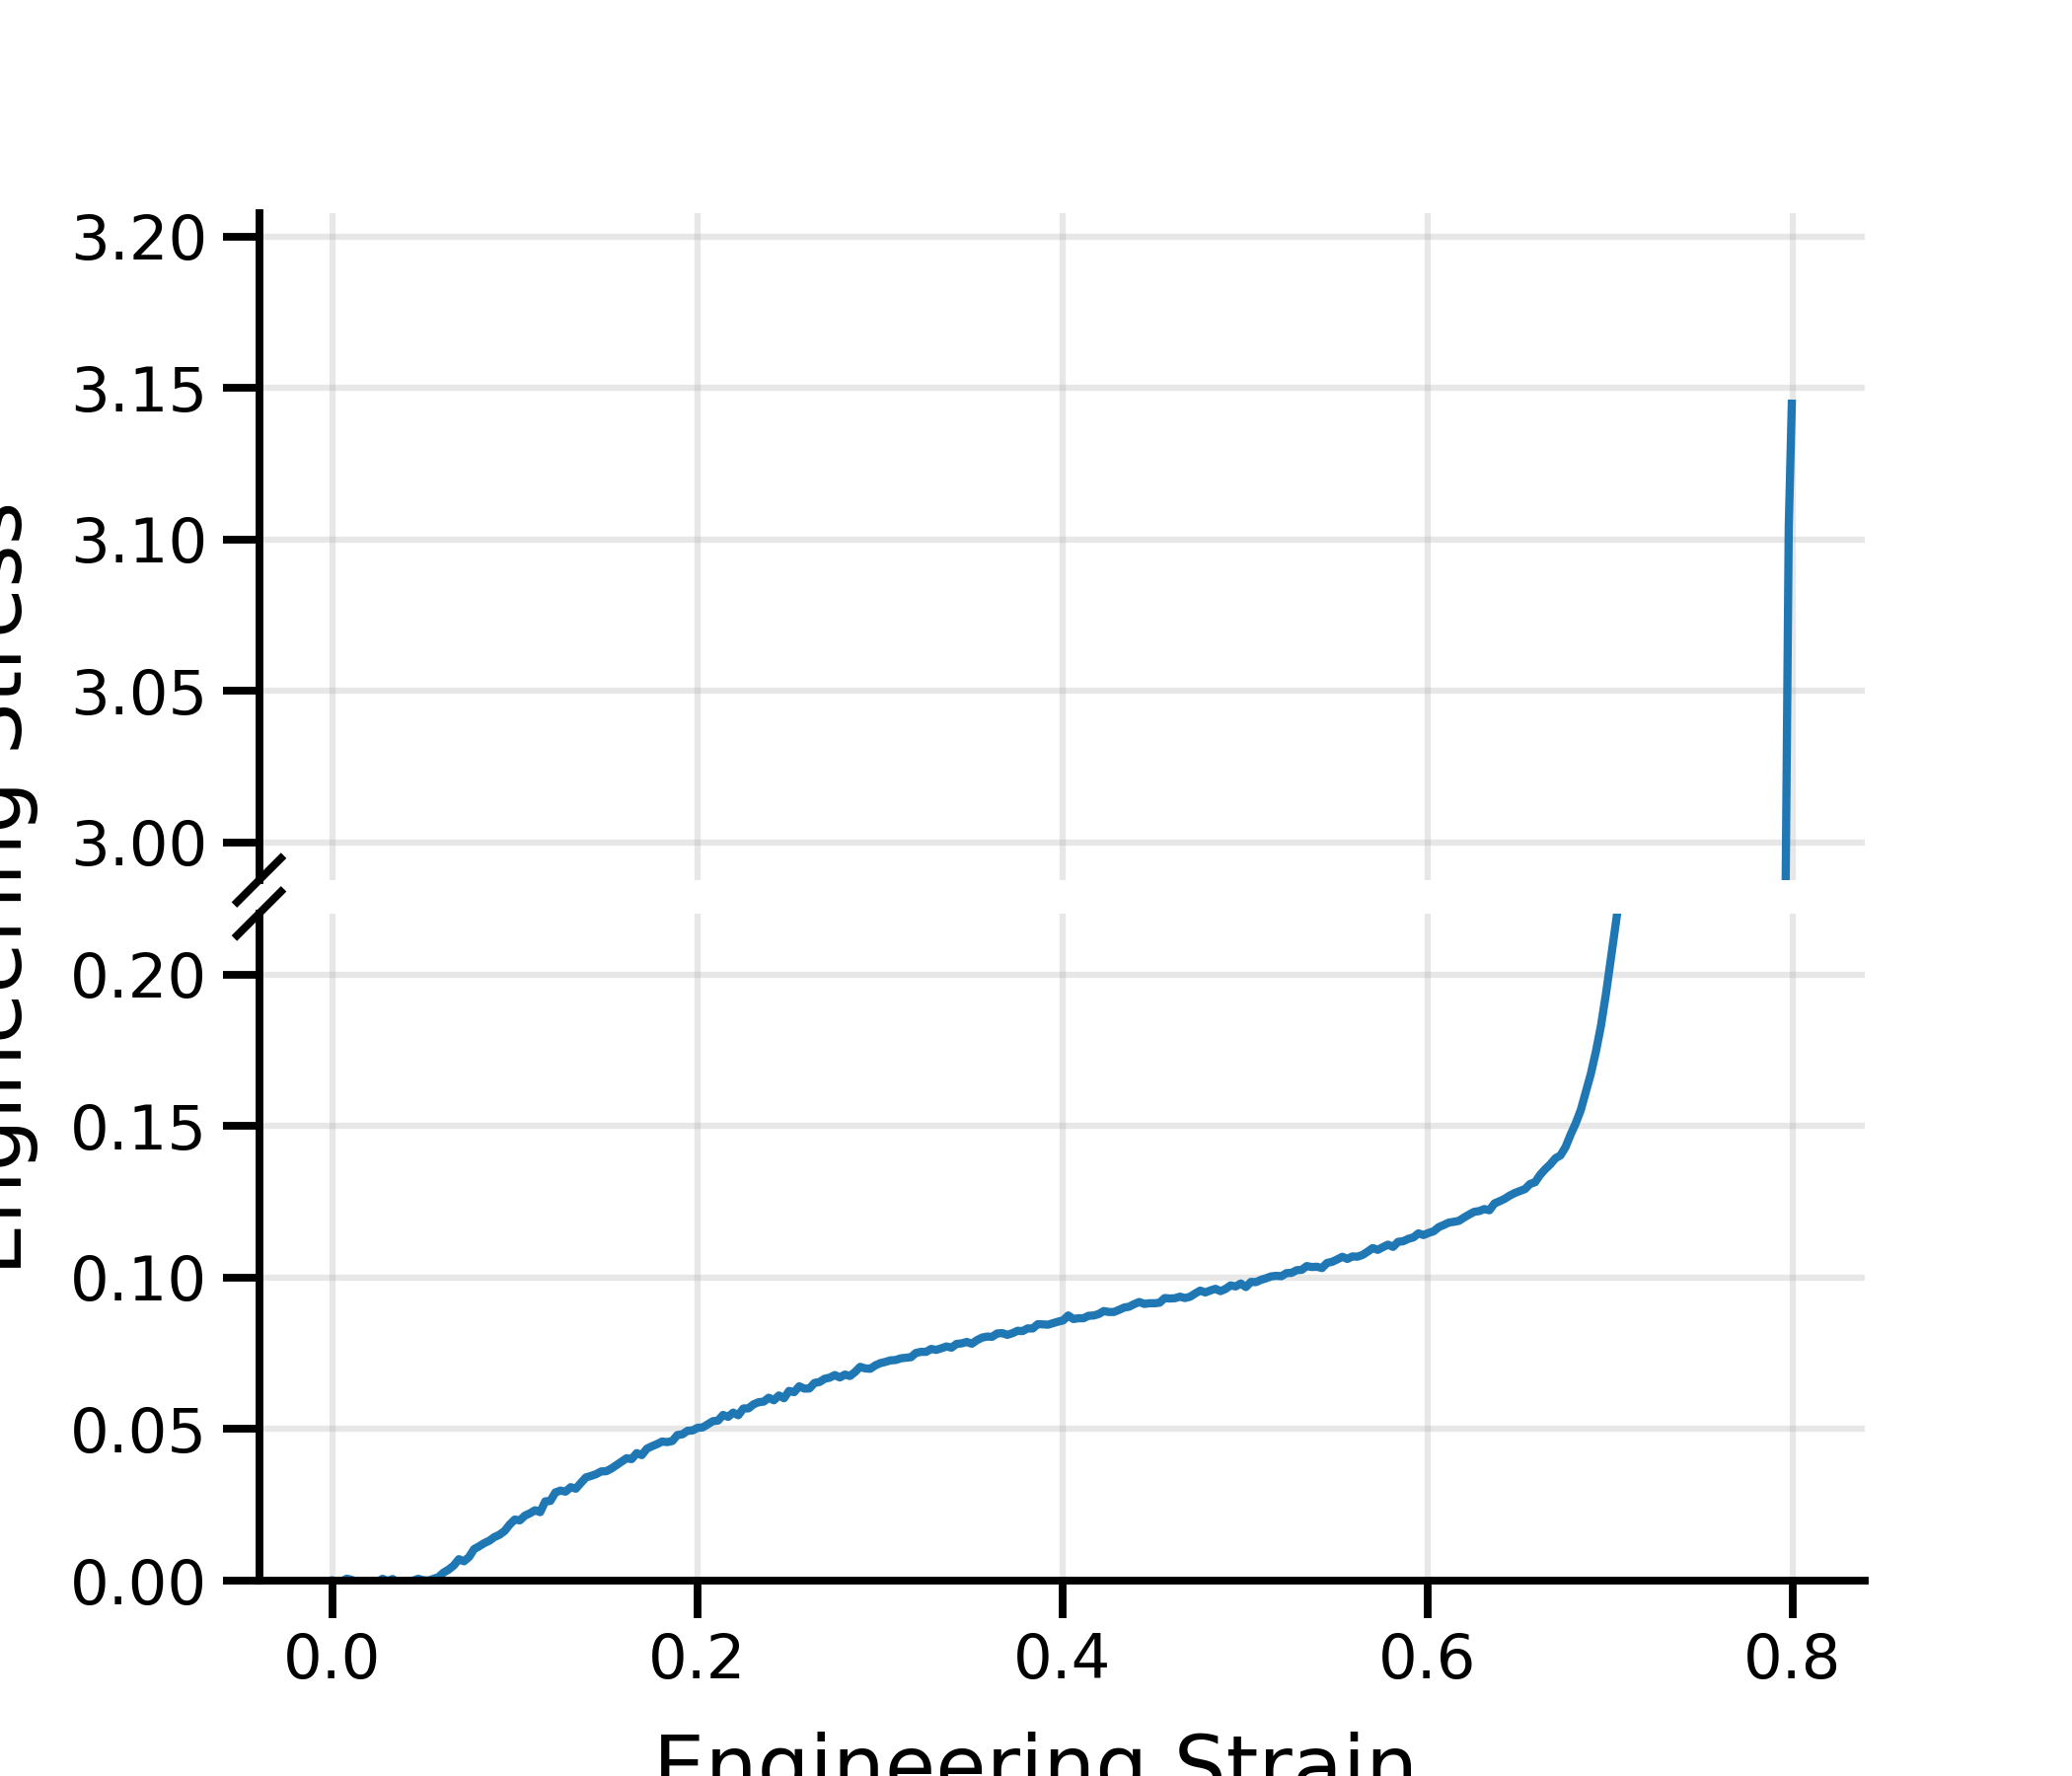

Data behind this chart, as committed beside it:
CycleCount, AxialDisplacement_mm, AxialForce_N, strain, stress_MPa, stress_MPa_mag
5, 0.002968, 2.081, -4.947185440566167e-05, 0.000578, -0.000578
5, 0.008172, -0.5095, -0.0001362, -0.0001415, 0.0001415
5, -0.1451, 2.05, 0.002418, 0.0005694, -0.0005694
5, -0.3121, 0.7641, 0.005201, 0.0002123, -0.0002123
5, -0.4796, -2.38, 0.007993, -0.000661, 0.000661
5, -0.6486, -0.8737, 0.01081, -0.0002427, 0.0002427
5, -0.8147, 1.804, 0.01358, 0.0005011, -0.0005011
5, -0.9829, 2.515, 0.01638, 0.0006987, -0.0006987
5, -1.15, 3.125, 0.01917, 0.0008681, -0.0008681
5, -1.317, 0.3149, 0.02195, 8.747722539636833e-05, -8.747722539636833e-05
5, -1.485, 1.504, 0.02475, 0.0004178, -0.0004178
5, -1.651, -2.237, 0.02752, -0.0006214, 0.0006214
5, -1.82, 0.4067, 0.03033, 0.000113, -0.000113
5, -1.987, -1.937, 0.03311, -0.0005381, 0.0005381
5, -2.153, 2.358, 0.03588, 0.0006551, -0.0006551
5, -2.321, 4.005, 0.03869, 0.001113, -0.001113
5, -2.489, 0.5454, 0.04149, 0.0001515, -0.0001515
5, -2.656, 0.04221, 0.04427, 1.1724801734089861e-05, -1.1724801734089861e-05
5, -2.822, -2.233, 0.04704, -0.0006202, 0.0006202
5, -2.99, -0.6175, 0.04983, -0.0001715, 0.0001715
5, -3.159, -0.06782, 0.05265, -1.883826322025722e-05, 1.883826322025722e-05
5, -3.325, -2.15, 0.05541, -0.0005972, 0.0005972
5, -3.492, -4.179, 0.05819, -0.001161, 0.001161
5, -3.659, -9.552, 0.06099, -0.002653, 0.002653
5, -3.826, -13.16, 0.06377, -0.003656, 0.003656
5, -3.995, -18.01, 0.06658, -0.005003, 0.005003
5, -4.162, -25.52, 0.06936, -0.007088, 0.007088
5, -4.329, -22.99, 0.07216, -0.006386, 0.006386
5, -4.496, -28.01, 0.07493, -0.007779, 0.007779
5, -4.663, -37.47, 0.07772, -0.01041, 0.01041
5, -4.83, -40.85, 0.0805, -0.01135, 0.01135
5, -4.996, -44.55, 0.08327, -0.01238, 0.01238
5, -5.163, -47.43, 0.08604, -0.01317, 0.01317
5, -5.331, -51.79, 0.08885, -0.01439, 0.01439
5, -5.498, -54.51, 0.09163, -0.01514, 0.01514
5, -5.666, -59.02, 0.09443, -0.01639, 0.01639
5, -5.831, -66.56, 0.09719, -0.01849, 0.01849
5, -5.999, -72.58, 0.09999, -0.02016, 0.02016
5, -6.167, -71.61, 0.1028, -0.01989, 0.01989
5, -6.334, -77.23, 0.1056, -0.02145, 0.02145
5, -6.501, -80.06, 0.1084, -0.02224, 0.02224
5, -6.668, -83.59, 0.1111, -0.02322, 0.02322
5, -6.835, -81.38, 0.1139, -0.0226, 0.0226
5, -7.002, -94.2, 0.1167, -0.02617, 0.02617
5, -7.169, -94.66, 0.1195, -0.0263, 0.0263
5, -7.335, -104.8, 0.1222, -0.0291, 0.0291
5, -7.503, -107, 0.1251, -0.02971, 0.02971
5, -7.671, -105.7, 0.1278, -0.02937, 0.02937
5, -7.839, -111, 0.1306, -0.03084, 0.03084
5, -8.006, -109.2, 0.1334, -0.03034, 0.03034
5, -8.171, -116, 0.1362, -0.03222, 0.03222
5, -8.339, -122.6, 0.139, -0.03406, 0.03406
5, -8.507, -124.4, 0.1418, -0.03455, 0.03455
5, -8.672, -126.5, 0.1445, -0.03513, 0.03513
5, -8.84, -129.7, 0.1473, -0.03604, 0.03604
5, -9.006, -130, 0.1501, -0.03611, 0.03611
5, -9.174, -133.1, 0.1529, -0.03697, 0.03697
5, -9.341, -137.2, 0.1557, -0.03811, 0.03811
5, -9.507, -141.3, 0.1584, -0.03926, 0.03926
5, -9.675, -145.4, 0.1613, -0.04039, 0.04039
... 230 more rows
